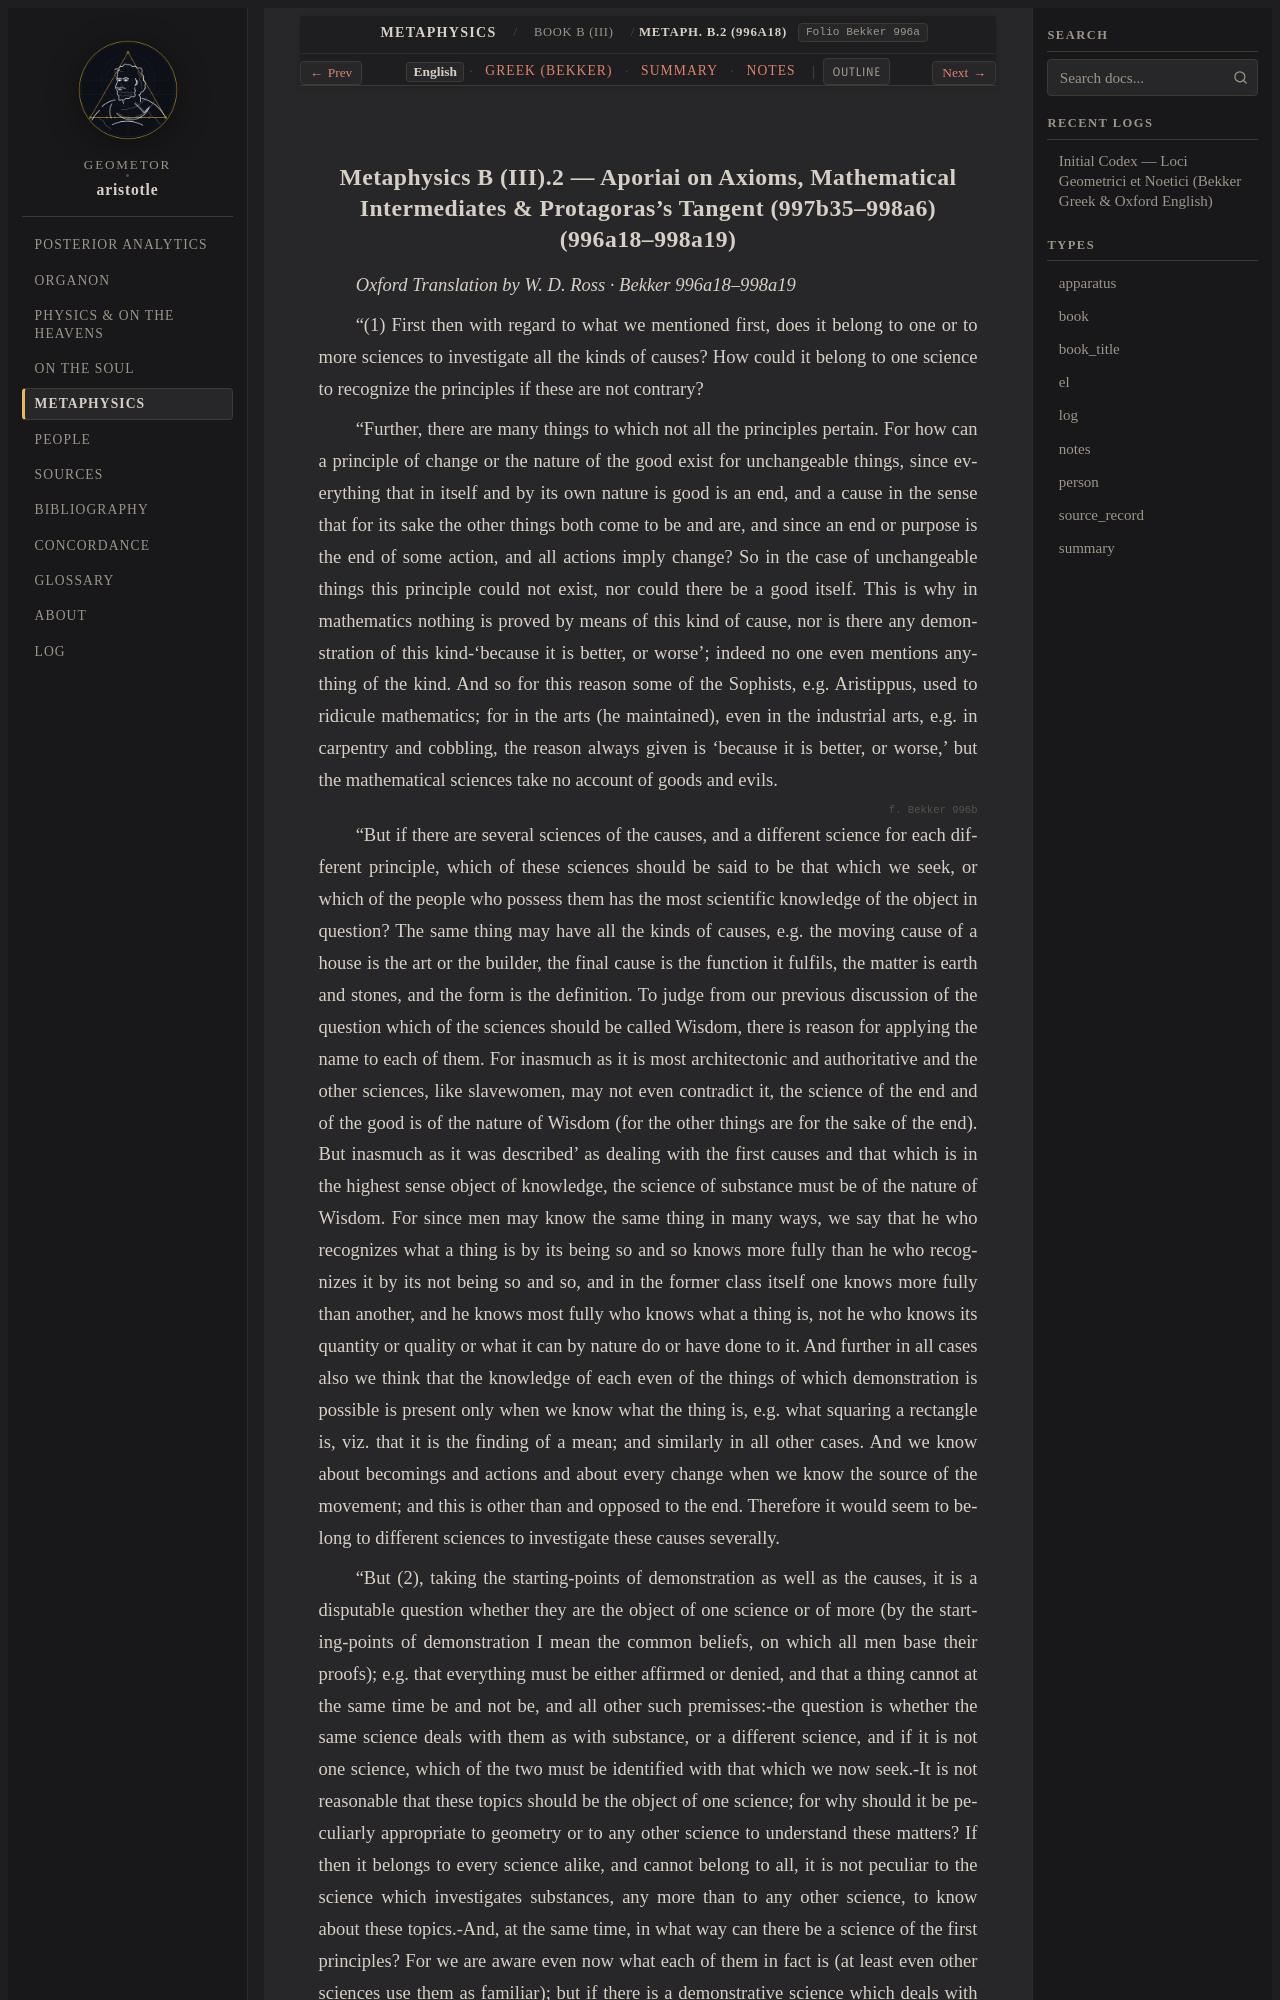

repository: geometor/aristotle · page: metaphysica/book_b/ch_02/index.html · generator: sphinx

:order: 2
:layout: book
:type: book
:title: Aporiai on Axioms, Mathematical Intermediates & Protagoras's Tangent (997b35–998a6)
:canonical_id: Metaph. B.2 (996a18)
:folio: Bekker 996a
:tracks: English: index | Greek: greek | Summary: summary | Notes: notes

.. _liber-5a-scientiae-et-quantitas:
.. _liber-5a-scientiae-et-quantitas-en:
.. _liber-5a-scientiae-et-quantitas-en-c1:
